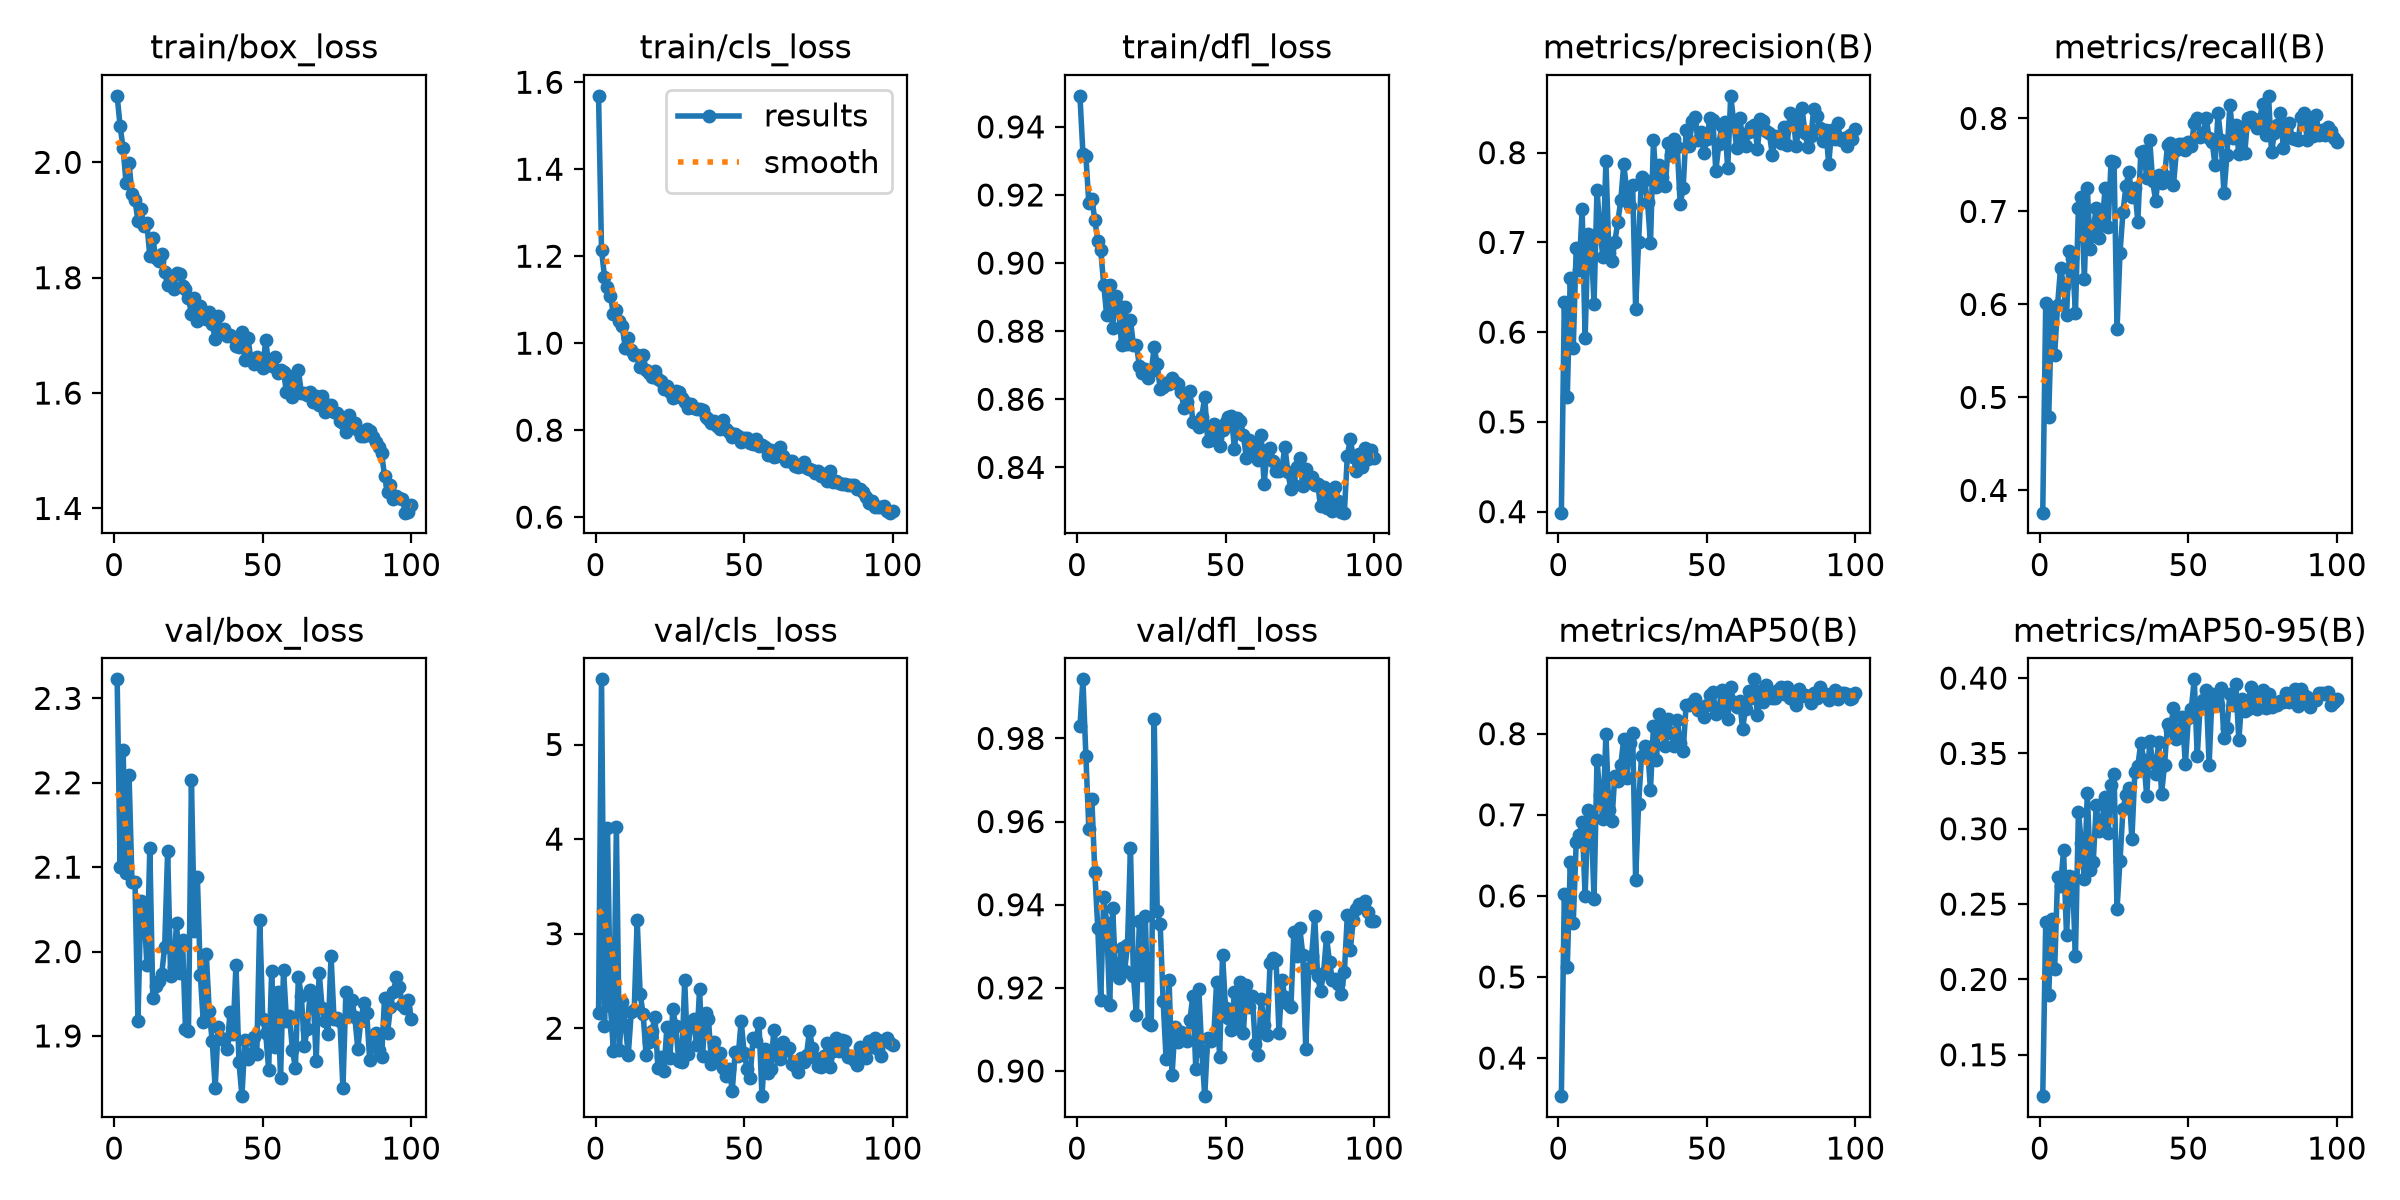

Values plotted in this chart, from the file beside it:
epoch, time, train/box_loss, train/cls_loss, train/dfl_loss, metrics/precision(B), metrics/recall(B), metrics/mAP50(B), metrics/mAP50-95(B), val/box_loss, val/cls_loss, val/dfl_loss, lr/pg0, lr/pg1, lr/pg2
1, 34.56, 2.115, 1.569, 0.9491, 0.3989, 0.3761, 0.353, 0.1225, 2.323, 2.159, 0.9829, 0.0006608, 0.0006608, 0.0006608
2, 56.12, 2.062, 1.215, 0.9322, 0.6331, 0.6011, 0.6024, 0.2381, 2.1, 5.689, 0.9942, 0.001314, 0.001314, 0.001314
3, 75.77, 2.025, 1.153, 0.9314, 0.5278, 0.4786, 0.5119, 0.1897, 2.239, 2.02, 0.9757, 0.001955, 0.001955, 0.001955
4, 96.58, 1.964, 1.13, 0.9175, 0.6608, 0.5938, 0.6412, 0.2399, 2.093, 4.122, 0.9582, 0.001941, 0.001941, 0.001941
5, 117.7, 1.998, 1.109, 0.919, 0.5825, 0.5456, 0.5665, 0.2067, 2.209, 2.231, 0.9654, 0.001921, 0.001921, 0.001921
6, 139, 1.946, 1.066, 0.9128, 0.6934, 0.5997, 0.6668, 0.268, 2.082, 1.763, 0.9479, 0.001901, 0.001901, 0.001901
7, 160.8, 1.935, 1.076, 0.9066, 0.6696, 0.6396, 0.6747, 0.2621, 2.082, 4.13, 0.9344, 0.001881, 0.001881, 0.001881
8, 182.1, 1.898, 1.051, 0.9037, 0.7369, 0.6197, 0.6915, 0.2856, 1.918, 1.775, 0.9171, 0.001861, 0.001861, 0.001861
9, 202.2, 1.919, 1.038, 0.8936, 0.5932, 0.5883, 0.6002, 0.2293, 2.06, 2.274, 0.9419, 0.001842, 0.001842, 0.001842
10, 222.3, 1.89, 0.9899, 0.8846, 0.7094, 0.6572, 0.7056, 0.269, 2.054, 2.033, 0.9356, 0.001822, 0.001822, 0.001822
11, 242.4, 1.895, 1.011, 0.8936, 0.7015, 0.6496, 0.7, 0.2677, 1.984, 1.718, 0.9159, 0.001802, 0.001802, 0.001802
12, 262.6, 1.837, 0.9853, 0.8809, 0.6315, 0.5912, 0.5967, 0.2154, 2.123, 2.169, 0.9392, 0.001782, 0.001782, 0.001782
13, 283.3, 1.869, 0.973, 0.8902, 0.7584, 0.7037, 0.7675, 0.3112, 1.945, 2.189, 0.9236, 0.001762, 0.001762, 0.001762
14, 305.2, 1.834, 0.9723, 0.8874, 0.7134, 0.7151, 0.7243, 0.2904, 1.959, 3.144, 0.9223, 0.001743, 0.001743, 0.001743
15, 327.2, 1.829, 0.9461, 0.8759, 0.6836, 0.6277, 0.6945, 0.2665, 1.966, 2.364, 0.9296, 0.001723, 0.001723, 0.001723
16, 348.6, 1.841, 0.9724, 0.8871, 0.7904, 0.7251, 0.7996, 0.3236, 1.973, 2.149, 0.924, 0.001703, 0.001703, 0.001703
17, 369.4, 1.81, 0.9387, 0.8761, 0.6885, 0.6595, 0.7065, 0.2727, 2.006, 1.72, 0.9302, 0.001683, 0.001683, 0.001683
18, 390.1, 1.787, 0.9308, 0.8831, 0.6788, 0.6805, 0.6924, 0.2781, 2.119, 1.852, 0.9536, 0.001663, 0.001663, 0.001663
19, 410.8, 1.787, 0.9222, 0.876, 0.7008, 0.7037, 0.7483, 0.3155, 1.971, 1.976, 0.9229, 0.001644, 0.001644, 0.001644
20, 431.4, 1.781, 0.9367, 0.8761, 0.7226, 0.6717, 0.7418, 0.2984, 1.981, 2.12, 0.9135, 0.001624, 0.001624, 0.001624
21, 452.8, 1.807, 0.9184, 0.8698, 0.7467, 0.6852, 0.7609, 0.3057, 2.034, 1.576, 0.936, 0.001604, 0.001604, 0.001604
22, 474.2, 1.806, 0.9137, 0.8677, 0.7868, 0.7256, 0.794, 0.321, 1.974, 1.698, 0.9232, 0.001584, 0.001584, 0.001584
23, 495.6, 1.786, 0.8945, 0.8688, 0.758, 0.6838, 0.7459, 0.2972, 2.014, 1.545, 0.9373, 0.001564, 0.001564, 0.001564
24, 517.5, 1.78, 0.9008, 0.8663, 0.7401, 0.7544, 0.7888, 0.3289, 1.909, 2.009, 0.9116, 0.001545, 0.001545, 0.001545
25, 539.4, 1.764, 0.8881, 0.8683, 0.7636, 0.7536, 0.8009, 0.3364, 1.906, 1.683, 0.9111, 0.001525, 0.001525, 0.001525
26, 560.8, 1.737, 0.875, 0.8752, 0.6263, 0.5731, 0.62, 0.2468, 2.203, 2.2, 0.9847, 0.001505, 0.001505, 0.001505
27, 582.1, 1.765, 0.8909, 0.8702, 0.7008, 0.6553, 0.7131, 0.2788, 2.025, 2.024, 0.9384, 0.001485, 0.001485, 0.001485
28, 602.5, 1.725, 0.8883, 0.8631, 0.7732, 0.6994, 0.773, 0.3128, 2.089, 1.65, 0.9354, 0.001465, 0.001465, 0.001465
29, 622.9, 1.751, 0.8735, 0.8635, 0.7694, 0.7271, 0.7846, 0.3225, 1.972, 1.644, 0.9169, 0.001446, 0.001446, 0.001446
30, 643.3, 1.739, 0.8642, 0.8648, 0.7454, 0.7425, 0.7838, 0.3269, 1.916, 2.505, 0.9028, 0.001426, 0.001426, 0.001426
31, 663.8, 1.729, 0.8509, 0.8645, 0.699, 0.7151, 0.7308, 0.293, 1.997, 1.724, 0.9218, 0.001406, 0.001406, 0.001406
32, 684.4, 1.74, 0.86, 0.8662, 0.8136, 0.7251, 0.8097, 0.3374, 1.929, 2.063, 0.899, 0.001386, 0.001386, 0.001386
33, 706.6, 1.719, 0.8498, 0.865, 0.7621, 0.6889, 0.7675, 0.3414, 1.894, 2.095, 0.9107, 0.001366, 0.001366, 0.001366
34, 728.3, 1.694, 0.8481, 0.8644, 0.7862, 0.7635, 0.8241, 0.357, 1.839, 1.82, 0.907, 0.001347, 0.001347, 0.001347
35, 749.9, 1.733, 0.8478, 0.8623, 0.7732, 0.765, 0.81, 0.3458, 1.911, 2.412, 0.9095, 0.001327, 0.001327, 0.001327
36, 772.2, 1.708, 0.8459, 0.8576, 0.7624, 0.7359, 0.7852, 0.3216, 1.897, 1.711, 0.9087, 0.001307, 0.001307, 0.001307
37, 794.3, 1.71, 0.8306, 0.8593, 0.8112, 0.777, 0.818, 0.3585, 1.895, 2.166, 0.9073, 0.001287, 0.001287, 0.001287
38, 816.4, 1.698, 0.8263, 0.8623, 0.7969, 0.7322, 0.8008, 0.3444, 1.884, 2.099, 0.9122, 0.001267, 0.001267, 0.001267
39, 838, 1.701, 0.8158, 0.8534, 0.8155, 0.7117, 0.7853, 0.3363, 1.929, 1.62, 0.9181, 0.001248, 0.001248, 0.001248
40, 859.2, 1.697, 0.8212, 0.8531, 0.8068, 0.7393, 0.817, 0.3578, 1.902, 1.858, 0.9004, 0.001228, 0.001228, 0.001228
41, 879.7, 1.681, 0.81, 0.8518, 0.7424, 0.7309, 0.7881, 0.3233, 1.984, 1.658, 0.9197, 0.001208, 0.001208, 0.001208
42, 900.5, 1.679, 0.8033, 0.8548, 0.7606, 0.7378, 0.7785, 0.3424, 1.869, 1.742, 0.9048, 0.001188, 0.001188, 0.001188
43, 922.1, 1.707, 0.824, 0.8606, 0.8248, 0.7712, 0.8356, 0.3698, 1.829, 1.582, 0.8939, 0.001168, 0.001168, 0.001168
44, 944.7, 1.658, 0.8018, 0.8478, 0.8075, 0.7735, 0.8352, 0.3658, 1.895, 1.499, 0.908, 0.001149, 0.001149, 0.001149
45, 967.1, 1.696, 0.7954, 0.8482, 0.8351, 0.7279, 0.8373, 0.3803, 1.873, 1.572, 0.9073, 0.001129, 0.001129, 0.001129
46, 989, 1.659, 0.7853, 0.8528, 0.8392, 0.766, 0.8425, 0.3596, 1.877, 1.339, 0.9077, 0.001109, 0.001109, 0.001109
47, 1010, 1.65, 0.7908, 0.8487, 0.8145, 0.7721, 0.8291, 0.3665, 1.899, 1.749, 0.9214, 0.001089, 0.001089, 0.001089
48, 1031, 1.662, 0.7864, 0.8464, 0.8228, 0.7721, 0.8324, 0.3741, 1.879, 1.704, 0.9033, 0.001069, 0.001069, 0.001069
49, 1053, 1.653, 0.7733, 0.8511, 0.7993, 0.766, 0.8207, 0.3427, 2.038, 2.078, 0.928, 0.00105, 0.00105, 0.00105
50, 1074, 1.643, 0.7812, 0.8534, 0.8155, 0.7745, 0.8352, 0.3733, 1.92, 1.743, 0.9152, 0.00103, 0.00103, 0.00103
51, 1096, 1.691, 0.7819, 0.8547, 0.8381, 0.7707, 0.8479, 0.3795, 1.903, 1.568, 0.9127, 0.00101, 0.00101, 0.00101
52, 1118, 1.65, 0.7699, 0.8551, 0.8362, 0.7949, 0.851, 0.3992, 1.86, 1.476, 0.9098, 0.0009902, 0.0009902, 0.0009902
53, 1140, 1.647, 0.7676, 0.8453, 0.7796, 0.8006, 0.8247, 0.3481, 1.976, 1.898, 0.919, 0.0009704, 0.0009704, 0.0009704
54, 1161, 1.663, 0.7804, 0.8544, 0.8093, 0.7798, 0.8304, 0.3827, 1.887, 1.87, 0.9104, 0.0009506, 0.0009506, 0.0009506
55, 1183, 1.635, 0.7644, 0.8535, 0.8293, 0.7835, 0.8542, 0.3858, 1.952, 2.059, 0.9213, 0.0009308, 0.0009308, 0.0009308
56, 1205, 1.639, 0.7654, 0.8496, 0.8336, 0.8006, 0.8492, 0.3923, 1.85, 1.282, 0.9092, 0.000911, 0.000911, 0.000911
57, 1226, 1.637, 0.7612, 0.8429, 0.7824, 0.7787, 0.8177, 0.3426, 1.979, 1.776, 0.9207, 0.0008912, 0.0008912, 0.0008912
58, 1248, 1.601, 0.744, 0.8481, 0.8633, 0.7749, 0.8576, 0.3896, 1.918, 1.53, 0.9154, 0.0008714, 0.0008714, 0.0008714
59, 1268, 1.629, 0.7543, 0.847, 0.835, 0.7498, 0.8389, 0.3821, 1.924, 1.564, 0.9181, 0.0008516, 0.0008516, 0.0008516
60, 1290, 1.594, 0.7379, 0.8443, 0.805, 0.8056, 0.8335, 0.3824, 1.883, 1.983, 0.9065, 0.0008318, 0.0008318, 0.0008318
... 40 more rows
